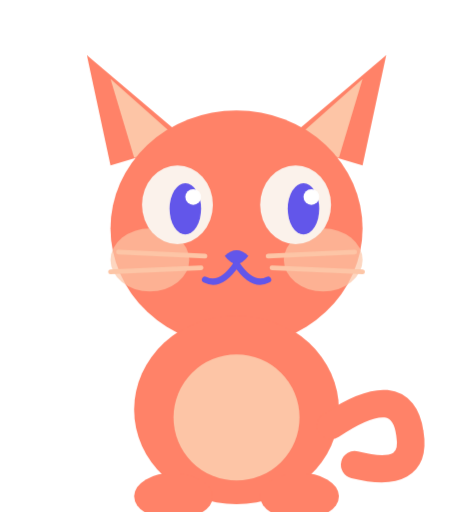
t = 0.00 s
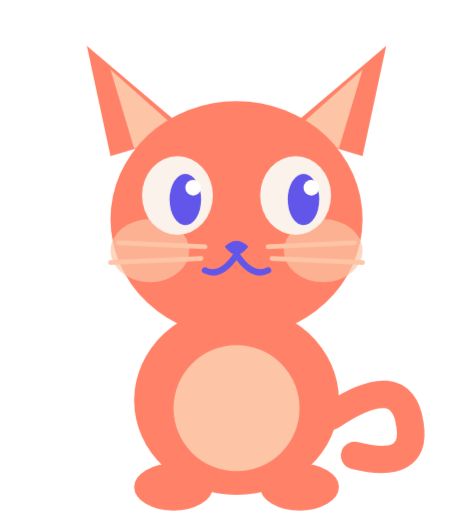
t = 0.70 s
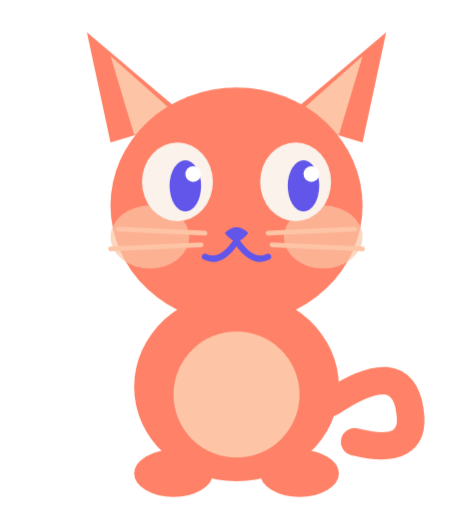
t = 1.40 s
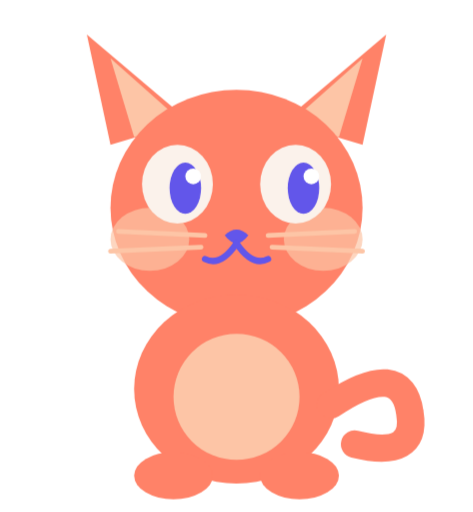
t = 2.00 s
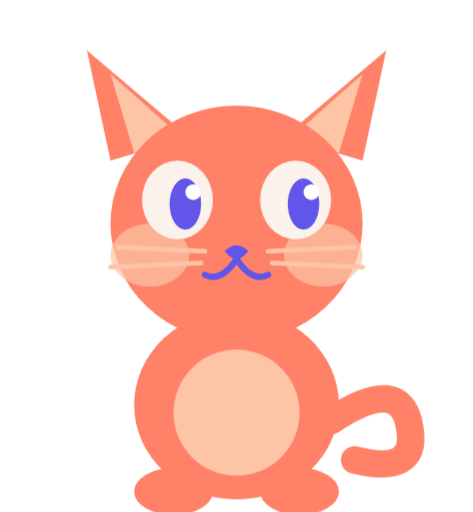
t = 2.70 s
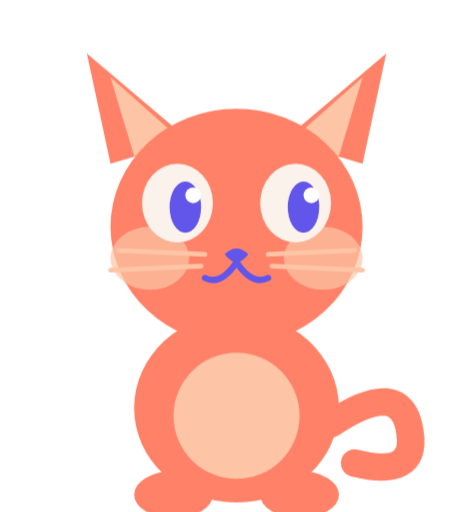
t = 3.50 s

The animated SVG that drew these frames (rendered in a browser with its animation timeline set to each time). Animation: 6 CSS @keyframes rules; one cycle of 4.10 s, repeats indefinitely.

<svg xmlns="http://www.w3.org/2000/svg" width="120" height="130" viewBox="0 0 120 130" fill="none">

  <style>
    /* ── Gentle float ── */
    @keyframes float {
      0%,100% { transform: translateY(0px); }
      50%      { transform: translateY(-6px); }
    }
    /* ── Breathing ── */
    @keyframes breathe {
      0%,100% { transform: scale(1); }
      50%      { transform: scale(1.04); }
    }
    /* ── Wiggle ── */
    @keyframes wiggle {
      0%,100% { transform: rotate(0deg); }
      20%     { transform: rotate(8deg); }
      60%     { transform: rotate(-6deg); }
    }
    /* ── Blink ── */
    @keyframes blink {
      0%,90%,100% { transform: scaleY(1); }
      95%          { transform: scaleY(0.08); }
    }
    /* ── Tail wag ── */
    @keyframes tailwag {
      0%,100% { transform: rotate(0deg); }
      30%     { transform: rotate(14deg); }
      70%     { transform: rotate(-10deg); }
    }
    /* ── Bounce ── */
    @keyframes bounce {
      0%,100% { transform: translateY(0); }
      40%     { transform: translateY(-8px); }
      60%     { transform: translateY(-4px); }
    }
    /* Apply to root group */
    .char-root {
      animation: float 3.2s ease-in-out infinite;
      transform-origin: center bottom;
    }
    .char-body {
      animation: breathe 2.8s ease-in-out infinite;
      transform-origin: center center;
    }
    .char-ear-l {
      animation: wiggle 2.6s ease-in-out infinite;
      transform-origin: bottom center;
    }
    .char-ear-r {
      animation: wiggle 2.6s ease-in-out infinite reverse;
      transform-origin: bottom center;
    }
    .char-eye-l {
      animation: blink 4s ease-in-out infinite;
      transform-origin: center center;
    }
    .char-eye-r {
      animation: blink 4s ease-in-out infinite;
      transform-origin: center center;
      animation-delay: 0.1s;
    }
    .char-tail {
      animation: tailwag 2s ease-in-out infinite;
      transform-origin: left center;
    }
  </style>

  <g class="char-root" id="cat">

  <!-- Pointed ears -->
  <path d="M28 42 L22 14 L48 36 Z" fill="#FF8268"/>
  <path d="M92 42 L98 14 L72 36 Z" fill="#FF8268"/>
  <path d="M34 40 L28 20 L46 36 Z" fill="#FDC5A6"/>
  <path d="M86 40 L92 20 L74 36 Z" fill="#FDC5A6"/>
  <!-- Head -->
  <ellipse cx="60" cy="58" rx="32" ry="30" fill="#FF8268"/>
  <!-- Cheeks -->
  <ellipse cx="38" cy="66" rx="10" ry="8" fill="#FDC5A6" opacity="0.7"/>
  <ellipse cx="82" cy="66" rx="10" ry="8" fill="#FDC5A6" opacity="0.7"/>
  <!-- Eye whites -->
  <ellipse cx="45" cy="52" rx="9" ry="10" fill="#FBF2EB"/>
  <ellipse cx="75" cy="52" rx="9" ry="10" fill="#FBF2EB"/>
  <!-- Pupils (slit like cats) -->
  <ellipse cx="47" cy="53" rx="4" ry="6.5" fill="#6256EA"/>
  <ellipse cx="77" cy="53" rx="4" ry="6.5" fill="#6256EA"/>
  <circle cx="49" cy="50" r="2" fill="white"/>
  <circle cx="79" cy="50" r="2" fill="white"/>
  <!-- Nose -->
  <path d="M57 65 Q60 62 63 65 Q60 69 57 65Z" fill="#6256EA"/>
  <!-- Mouth -->
  <path d="M60 67 Q56 73 52 71" stroke="#6256EA" stroke-width="1.6" fill="none" stroke-linecap="round"/>
  <path d="M60 67 Q64 73 68 71" stroke="#6256EA" stroke-width="1.6" fill="none" stroke-linecap="round"/>
  <!-- Whiskers -->
  <line x1="30" y1="64" x2="52" y2="65" stroke="#FDC5A6" stroke-width="1.2" stroke-linecap="round"/>
  <line x1="28" y1="69" x2="51" y2="68" stroke="#FDC5A6" stroke-width="1.2" stroke-linecap="round"/>
  <line x1="90" y1="64" x2="68" y2="65" stroke="#FDC5A6" stroke-width="1.2" stroke-linecap="round"/>
  <line x1="92" y1="69" x2="69" y2="68" stroke="#FDC5A6" stroke-width="1.2" stroke-linecap="round"/>
  <!-- Body -->
  <ellipse cx="60" cy="104" rx="26" ry="24" fill="#FF8268"/>
  <!-- Belly -->
  <ellipse cx="60" cy="106" rx="16" ry="16" fill="#FDC5A6"/>
  <!-- Tail -->
  <path d="M84 108 Q102 96 104 110 Q106 122 90 118" stroke="#FF8268" stroke-width="7" fill="none" stroke-linecap="round"/>
  <!-- Paws -->
  <ellipse cx="44" cy="126" rx="10" ry="6" fill="#FF8268"/>
  <ellipse cx="76" cy="126" rx="10" ry="6" fill="#FF8268"/>

  </g>
</svg>
